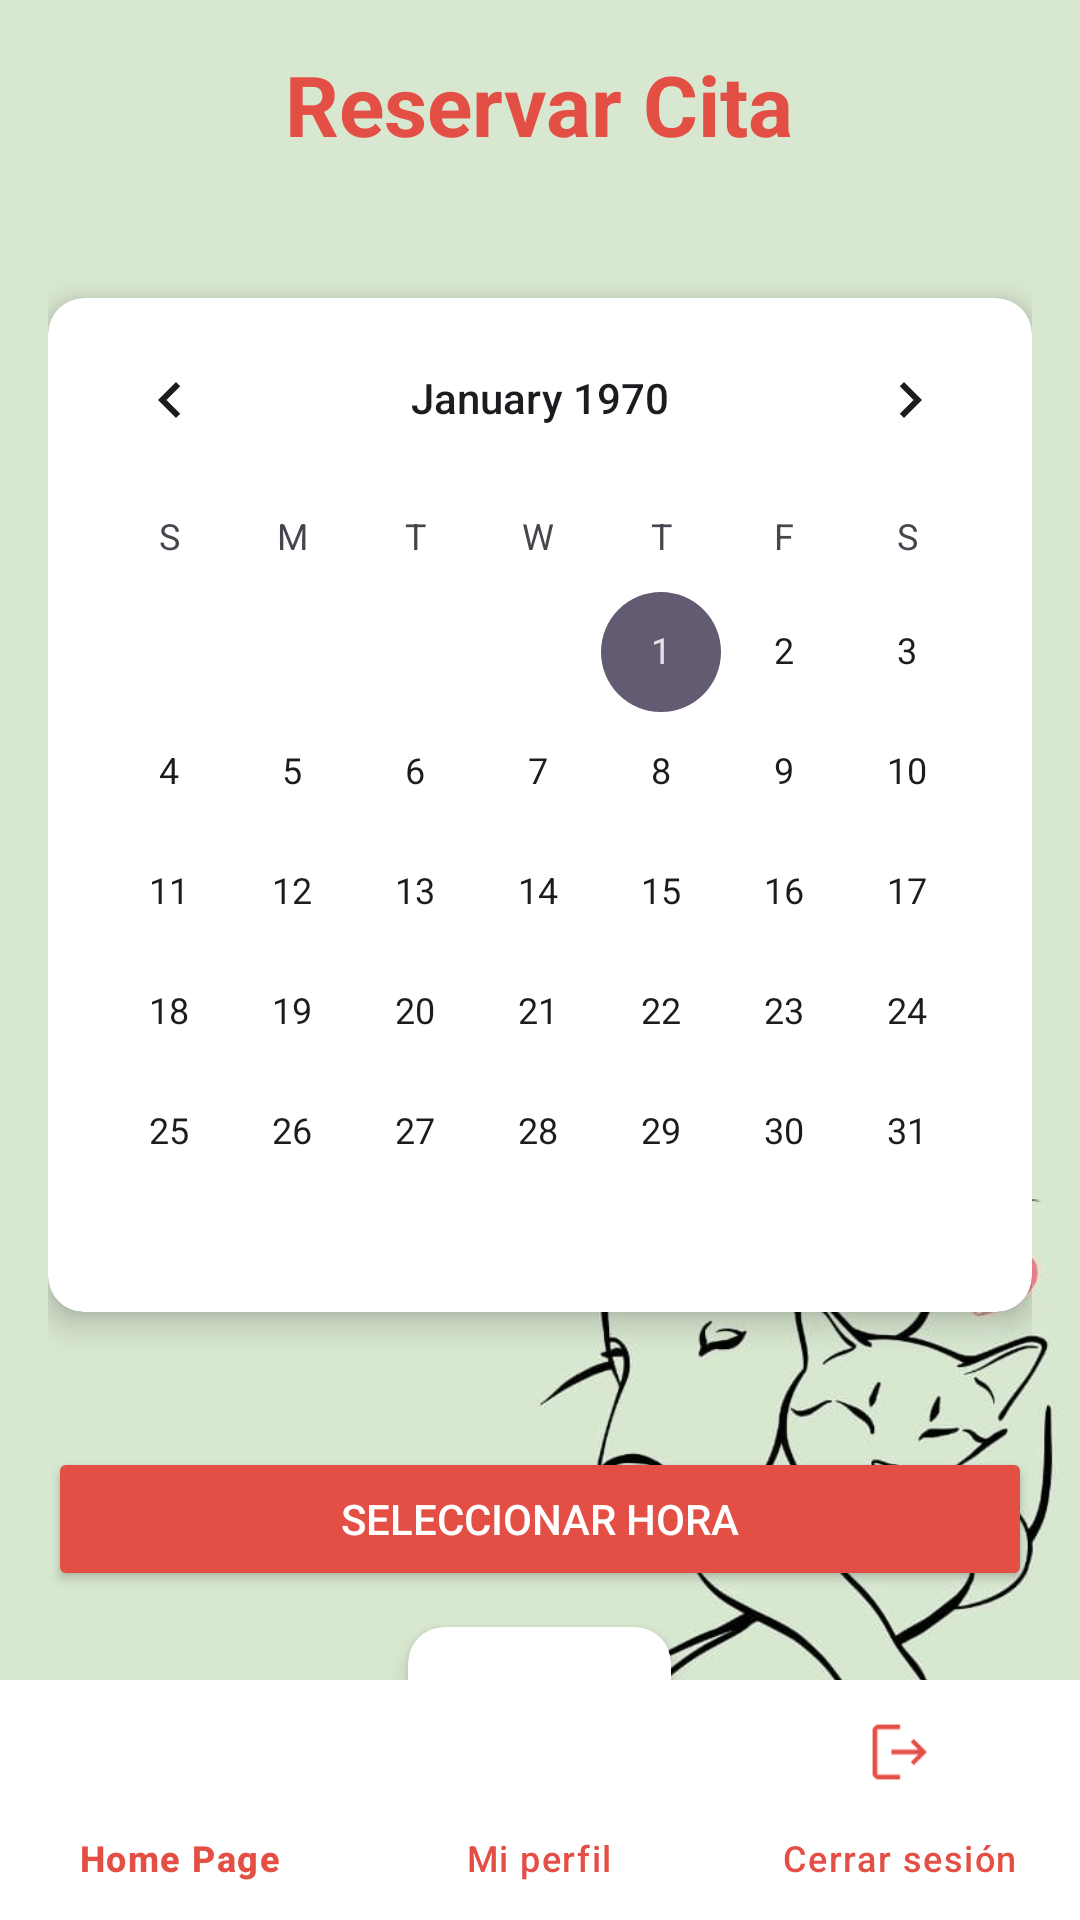

Android layout source for this screen:
<!-- AndroidManifest.xml: application theme Theme.FluffyFriends -->
<!-- res/layout/activity_reservas.xml -->
<?xml version="1.0" encoding="utf-8"?>
<androidx.constraintlayout.widget.ConstraintLayout
    xmlns:android="http://schemas.android.com/apk/res/android"
    xmlns:app="http://schemas.android.com/apk/res-auto"
    android:layout_width="match_parent"
    android:layout_height="match_parent">

    
    <ImageView
    android:id="@+id/imgFondoReservas"
    android:layout_width="0dp"
    android:layout_height="0dp"
    android:scaleType="centerCrop"
    android:src="@drawable/fondo_app"
    app:layout_constraintTop_toTopOf="parent"
    app:layout_constraintBottom_toBottomOf="parent"
    app:layout_constraintStart_toStartOf="parent"
    app:layout_constraintEnd_toEndOf="parent"/>

    
    <LinearLayout
        android:layout_width="0dp"
        android:layout_height="wrap_content"
        android:gravity="center_horizontal"
        android:orientation="vertical"
        android:padding="16dp"
        app:layout_constraintEnd_toEndOf="parent"
        app:layout_constraintHorizontal_bias="0.0"
        app:layout_constraintStart_toStartOf="parent"
        app:layout_constraintTop_toTopOf="parent">

        <TextView
            android:id="@+id/tvReservasTitle"
            android:layout_width="wrap_content"
            android:layout_height="wrap_content"
            android:text="@string/reservar_cita"
            android:textColor="#E44F45"
            android:textSize="28sp"
            android:textStyle="bold" />

        
        <androidx.cardview.widget.CardView
            android:layout_width="match_parent"
            android:layout_height="wrap_content"
            android:layout_marginTop="46dp"
            android:background="#FFFFFF"
            app:cardCornerRadius="12dp"
            app:cardElevation="6dp">

            <CalendarView
            android:id="@+id/calendarView"
            android:layout_width="match_parent"
            android:layout_height="wrap_content" />
        </androidx.cardview.widget.CardView>

        
        <Button
            android:id="@+id/btnSelectTime"
            android:layout_width="match_parent"
            android:layout_height="wrap_content"
            android:layout_marginTop="45dp"
            android:backgroundTint="#E44F45"
            android:padding="14dp"
            android:text="@string/select_hora_cita"
            android:textColor="#FFFFFF" />

        
        <androidx.cardview.widget.CardView
            android:layout_width="wrap_content"
            android:layout_height="wrap_content"
            android:layout_marginTop="12dp"
            app:cardCornerRadius="12dp"
            app:cardElevation="4dp"
            app:cardBackgroundColor="#FFFFFF">

            <TextView
                android:id="@+id/tvSelectedTime"
                android:layout_width="wrap_content"
                android:layout_height="wrap_content"
                android:padding="10dp"
                android:text="@string/hora_cita"
                android:textColor="#E44F45"
                android:textSize="22sp"
                android:textStyle="bold"/>
        </androidx.cardview.widget.CardView>

        
        <Button
            android:id="@+id/btnConfirm"
            android:layout_width="match_parent"
            android:layout_height="wrap_content"
            android:layout_marginTop="24dp"
            android:backgroundTint="#E44F45"
            android:padding="14dp"
            android:text="@string/conf_cita"
            android:textColor="#FFFFFF" />

    </LinearLayout>

    
    <com.google.android.material.bottomnavigation.BottomNavigationView
        android:id="@+id/bottomNavigationView"
        android:layout_width="0dp"
        android:layout_height="wrap_content"
        app:menu="@menu/menu_inferior"
        android:background="#FFFFFF"
        app:itemIconTint="@color/bottom_nav_tint"
        app:itemTextColor="@color/bottom_nav_tint"
        app:layout_constraintBottom_toBottomOf="parent"
        app:layout_constraintStart_toStartOf="parent"
        app:layout_constraintEnd_toEndOf="parent"/>

</androidx.constraintlayout.widget.ConstraintLayout>
<!-- resources referenced by this layout -->
<resources>
  <color name="bottom_nav_tint">#E44F45</color>
  <!-- drawable fondo_app: jpg bitmap (drawable, 23023 bytes) -->
  <string name="conf_cita">Confirmar Reserva</string>
  <string name="hora_cita">Hora: -</string>
  <string name="reservar_cita">Reservar Cita</string>
  <string name="select_hora_cita">Seleccionar Hora</string>
  <style name="Theme.FluffyFriends" parent="Base.Theme.FluffyFriends" />
  <style name="Base.Theme.FluffyFriends" parent="Theme.Material3.DayNight.NoActionBar">
          
          
      </style>
</resources>
